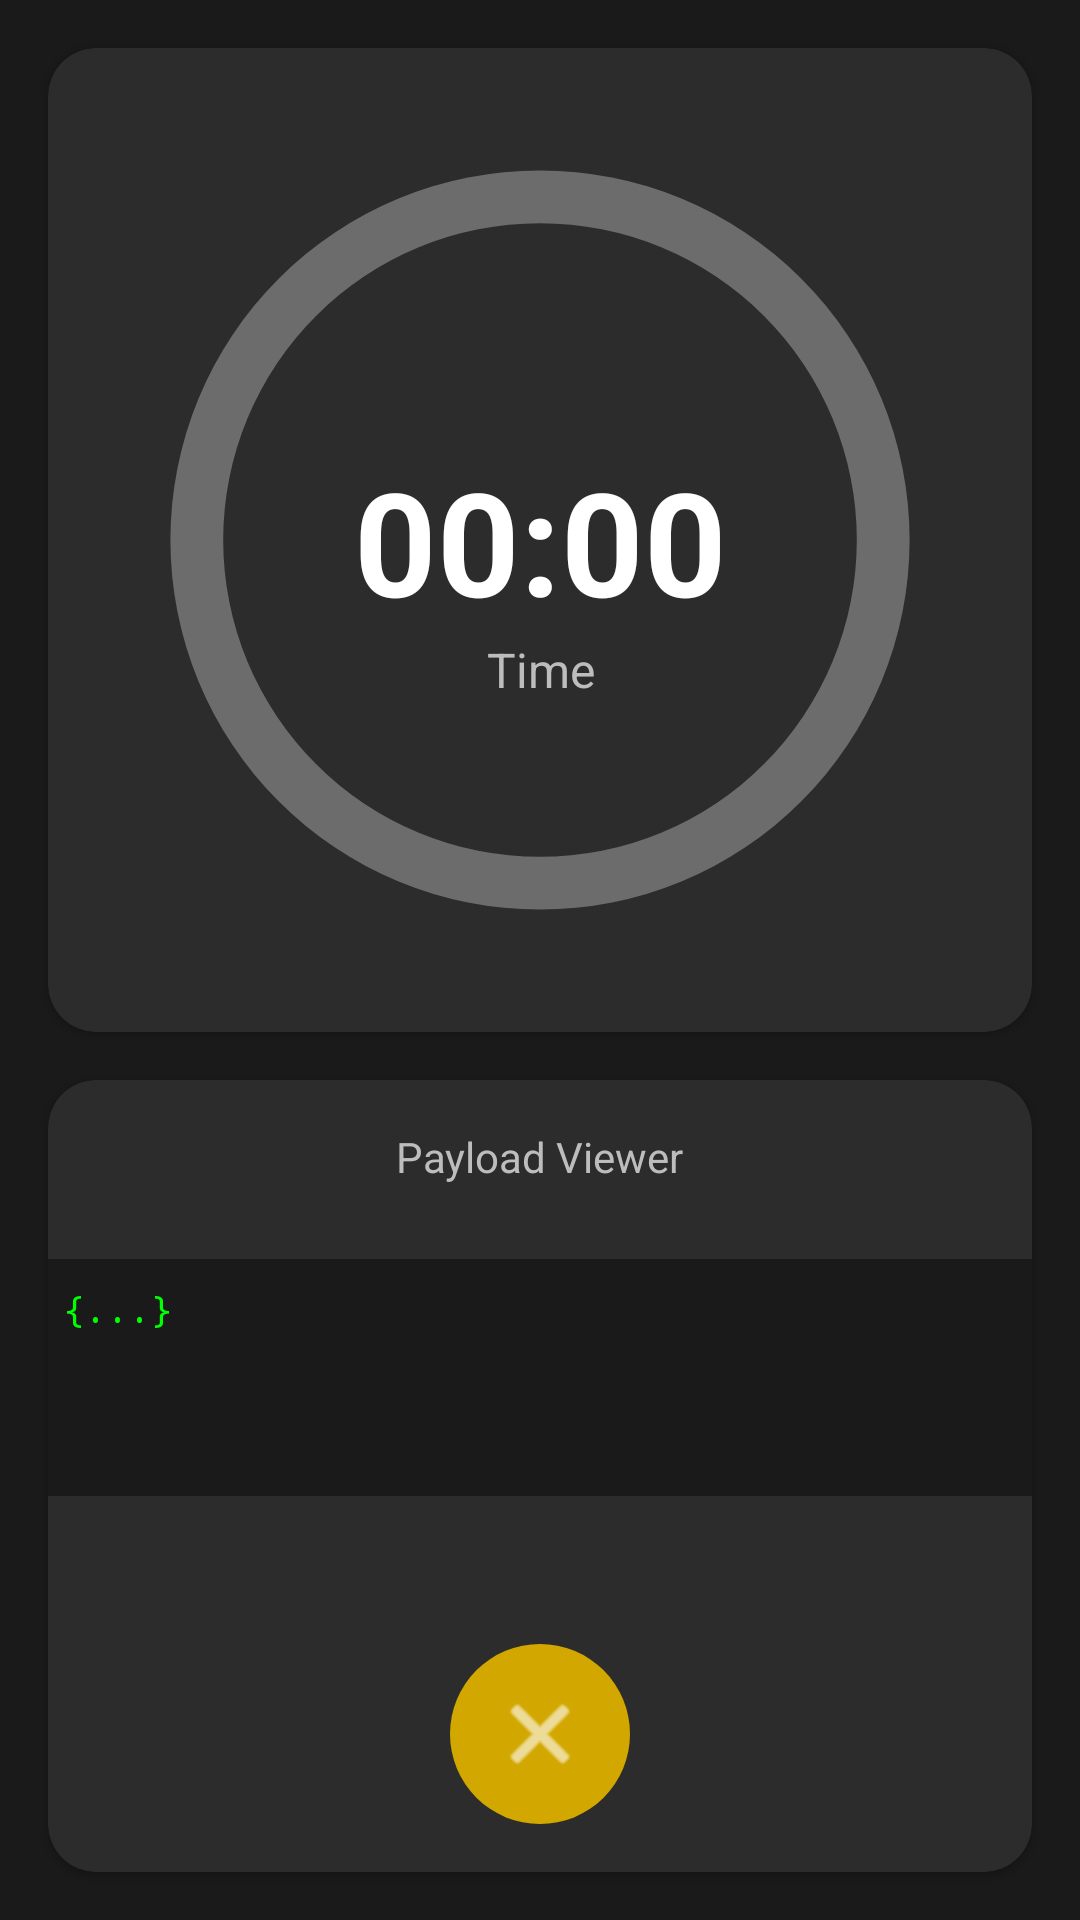

Here is an Android app screen rendered from its layout file. Give the layout XML and the strings, colors and styles it references.
<!-- AndroidManifest.xml: application theme Theme.GeoCellTrack -->
<!-- res/layout/activity_running_app.xml -->
<?xml version="1.0" encoding="utf-8"?>
<androidx.constraintlayout.widget.ConstraintLayout xmlns:android="http://schemas.android.com/apk/res/android"
    xmlns:app="http://schemas.android.com/apk/res-auto"
    xmlns:tools="http://schemas.android.com/tools"
    android:layout_width="match_parent"
    android:layout_height="match_parent"
    android:background="#1A1A1A"
    tools:context=".RunningActivity">

    
    <com.google.android.material.card.MaterialCardView
        android:id="@+id/timerCard"
        android:layout_width="0dp"
        android:layout_height="0dp"
        android:layout_margin="16dp"
        app:cardBackgroundColor="#2C2C2C"
        app:cardCornerRadius="16dp"
        app:layout_constraintDimensionRatio="1:1"
        app:layout_constraintEnd_toEndOf="parent"
        app:layout_constraintStart_toStartOf="parent"
        app:layout_constraintTop_toTopOf="parent">

        <androidx.constraintlayout.widget.ConstraintLayout
            android:layout_width="match_parent"
            android:layout_height="match_parent">

            <ProgressBar
                android:id="@+id/circularProgressBar"
                style="?android:attr/progressBarStyleHorizontal"
                android:layout_width="0dp"
                android:layout_height="0dp"
                android:layout_margin="32dp"
                android:indeterminate="false"
                android:max="60"
                android:progress="0"
                android:progressDrawable="@drawable/circular_progress_bar_neon"
                app:layout_constraintBottom_toBottomOf="parent"
                app:layout_constraintEnd_toEndOf="parent"
                app:layout_constraintStart_toStartOf="parent"
                app:layout_constraintTop_toTopOf="parent" />

            <TextView
                android:id="@+id/timeTextView"
                android:layout_width="wrap_content"
                android:layout_height="wrap_content"
                android:text="00:00"
                android:textColor="@android:color/white"
                android:textSize="48sp"
                android:textStyle="bold"
                app:layout_constraintBottom_toBottomOf="@+id/circularProgressBar"
                app:layout_constraintEnd_toEndOf="@+id/circularProgressBar"
                app:layout_constraintStart_toStartOf="@+id/circularProgressBar"
                app:layout_constraintTop_toTopOf="@+id/circularProgressBar"
                tools:ignore="HardcodedText" />

            <TextView
                android:layout_width="wrap_content"
                android:layout_height="wrap_content"
                android:text="Time"
                android:textColor="#BDBDBD"
                android:textSize="16sp"
                app:layout_constraintEnd_toEndOf="@+id/timeTextView"
                app:layout_constraintStart_toStartOf="@+id/timeTextView"
                app:layout_constraintTop_toBottomOf="@+id/timeTextView"
                tools:ignore="HardcodedText" />

        </androidx.constraintlayout.widget.ConstraintLayout>
    </com.google.android.material.card.MaterialCardView>

    
    <com.google.android.material.card.MaterialCardView
        android:id="@+id/statusCard"
        android:layout_width="0dp"
        android:layout_height="0dp"
        android:layout_margin="16dp"
        app:cardBackgroundColor="#2C2C2C"
        app:cardCornerRadius="16dp"
        app:layout_constraintBottom_toBottomOf="parent"
        app:layout_constraintEnd_toEndOf="parent"
        app:layout_constraintStart_toStartOf="parent"
        app:layout_constraintTop_toBottomOf="@+id/timerCard">

        <androidx.constraintlayout.widget.ConstraintLayout
            android:layout_width="match_parent"
            android:layout_height="match_parent">

            <TextView
                android:id="@+id/backendLabel"
                android:layout_width="wrap_content"
                android:layout_height="wrap_content"
                android:layout_marginTop="16dp"
                android:text="Payload Viewer"
                android:textColor="#BDBDBD"
                app:layout_constraintEnd_toEndOf="parent"
                app:layout_constraintStart_toStartOf="parent"
                app:layout_constraintTop_toTopOf="parent"
                tools:ignore="HardcodedText" />

            <TextView
                android:id="@+id/backendPayloadTextView"
                android:layout_width="335dp"
                android:layout_height="79dp"
                android:layout_margin="16dp"
                android:background="#1A1A1A"
                android:gravity="top|start"
                android:padding="8dp"
                android:scrollbars="vertical"
                android:text="{...}"
                android:textColor="#00FF00"
                android:textSize="12sp"
                android:typeface="monospace"
                app:layout_constraintBottom_toTopOf="@+id/stopButton"
                app:layout_constraintEnd_toEndOf="parent"
                app:layout_constraintStart_toStartOf="parent"
                app:layout_constraintTop_toBottomOf="@+id/backendLabel"
                app:layout_constraintVertical_bias="0.21"
                tools:ignore="HardcodedText" />

            <ImageButton
                android:id="@+id/stopButton"
                android:layout_width="60dp"
                android:layout_height="60dp"
                android:layout_marginBottom="16dp"
                android:background="@drawable/circle_background_red"
                android:src="@android:drawable/ic_menu_close_clear_cancel"
                app:tint="@android:color/white"
                android:contentDescription="Stop tracking"
                app:layout_constraintBottom_toBottomOf="parent"
                app:layout_constraintEnd_toEndOf="parent"
                app:layout_constraintStart_toStartOf="parent" />

            

        </androidx.constraintlayout.widget.ConstraintLayout>
    </com.google.android.material.card.MaterialCardView>

</androidx.constraintlayout.widget.ConstraintLayout>
<!-- resources referenced by this layout -->
<resources>
  <!-- drawable circle_background_red (drawable) -->
  <?xml version="1.0" encoding="utf-8"?>
  <shape xmlns:android="http://schemas.android.com/apk/res/android"
      android:shape="oval">
      <solid android:color="#d2a800"/> 
  </shape>
  <!-- drawable circular_progress_bar_neon (drawable) -->
  <?xml version="1.0" encoding="utf-8"?>
  <layer-list xmlns:android="http://schemas.android.com/apk/res/android">
      
      <item>
          <shape
              android:shape="ring"
              android:innerRadiusRatio="2.5"
              android:thicknessRatio="15.0"
              android:useLevel="false">
              <solid android:color="#4DFFFFFF"/> 
          </shape>
      </item>
      
      <item>
          <rotate
              android:fromDegrees="270"
              android:toDegrees="270">
              <shape
                  android:shape="ring"
                  android:innerRadiusRatio="2.5"
                  android:thicknessRatio="15.0"
                  android:useLevel="true">
                  <gradient
                      android:type="sweep"
                      android:startColor="#ffda31" 
                      android:endColor="#fc0" />
              </shape>
          </rotate>
      </item>
  </layer-list>
  <style name="Theme.GeoCellTrack" parent="Base.Theme.GeoCellTrack" />
  <style name="Base.Theme.GeoCellTrack" parent="Theme.MaterialComponents.DayNight.DarkActionBar">
          
          
      </style>
</resources>
